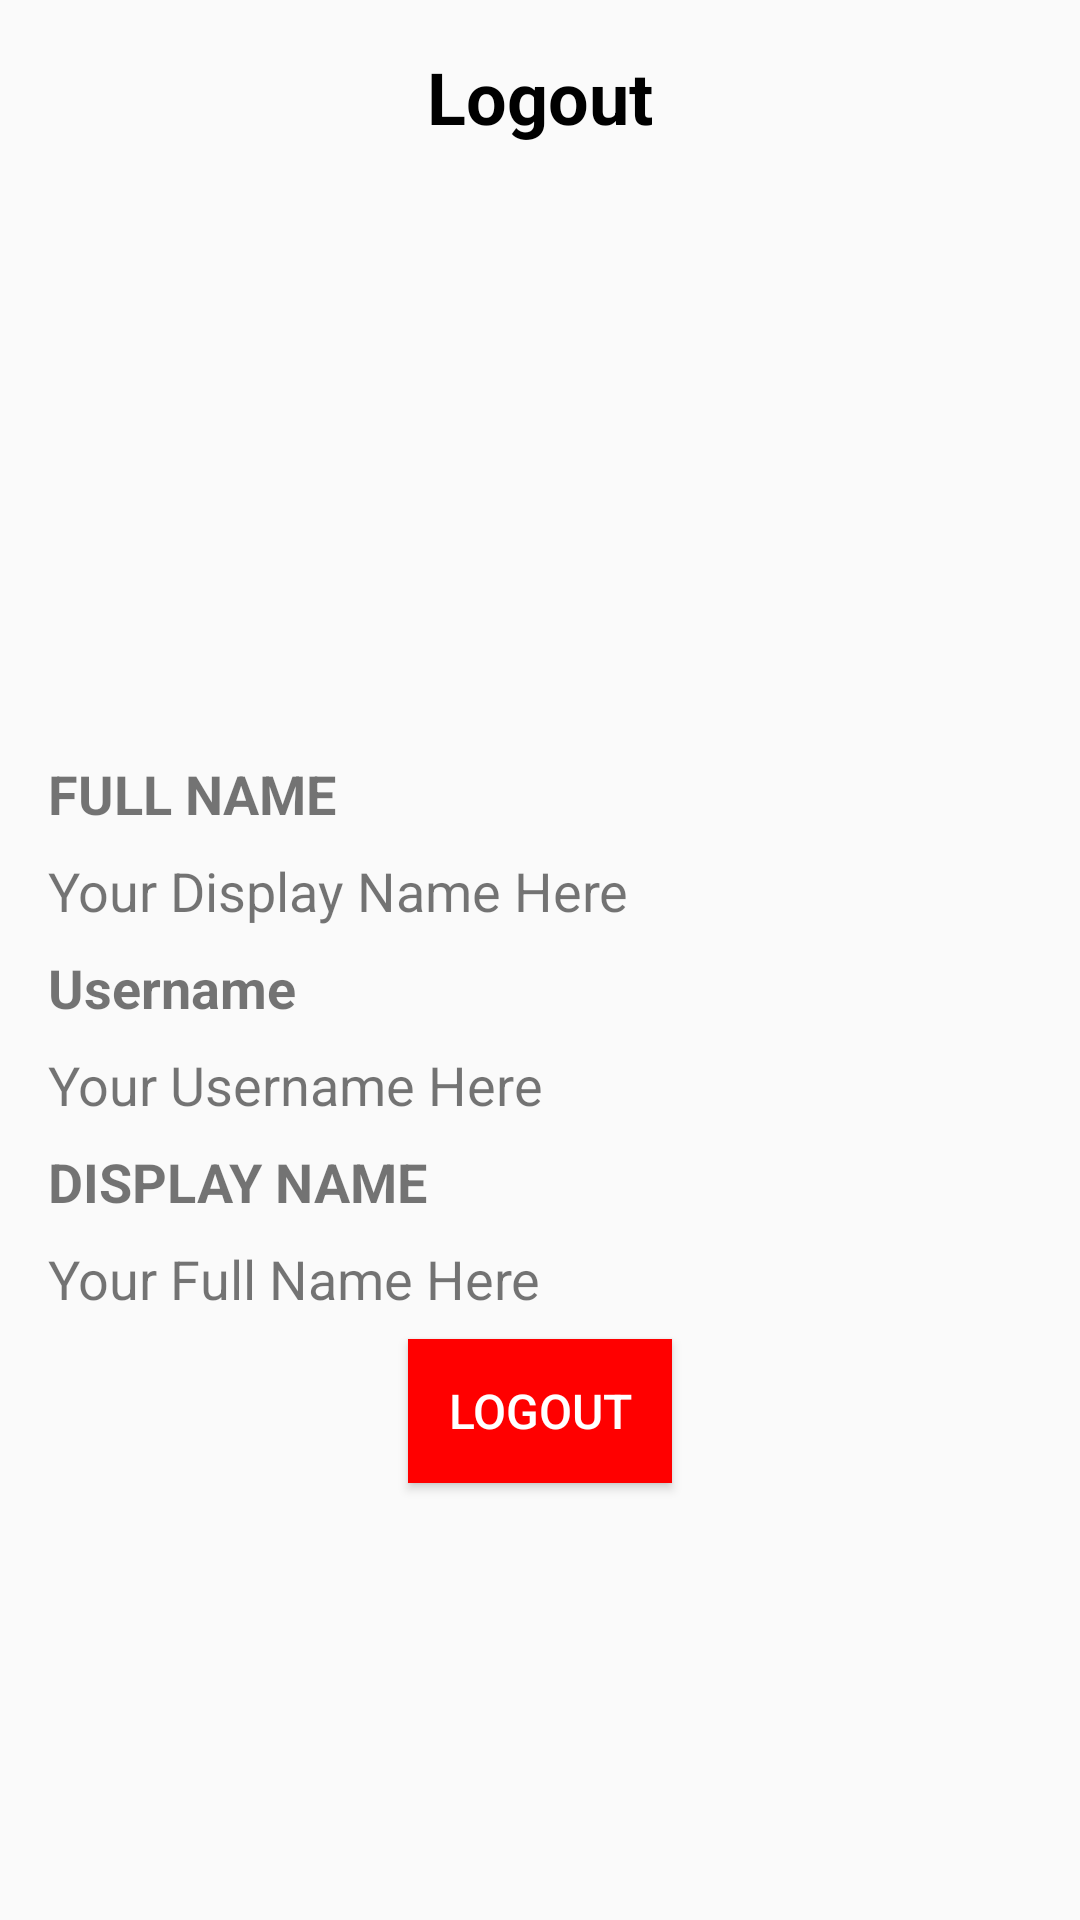

Produce the Android XML layout that renders to this screen, including the resource entries it uses.
<!-- AndroidManifest.xml: application theme Theme.MyApplication -->
<!-- res/layout/logout.xml -->
<?xml version="1.0" encoding="utf-8"?>
<LinearLayout xmlns:android="http://schemas.android.com/apk/res/android"
    xmlns:app="http://schemas.android.com/apk/res-auto"
    xmlns:tools="http://schemas.android.com/tools"
    android:layout_width="match_parent"
    android:layout_height="match_parent"
    android:orientation="vertical"
    android:padding="16dp"
    tools:context=".logout">

    
    <TextView
        android:layout_width="match_parent"
        android:layout_height="wrap_content"
        android:text="Logout"
        android:textSize="24sp"
        android:textStyle="bold"
        android:textColor="@android:color/black"
        android:gravity="center"
        android:layout_marginBottom="16dp"/>

    
    <ImageView
        android:id="@+id/imageView4"
        android:layout_width="150dp"
        android:layout_height="172dp"
        android:layout_gravity="center"
        android:layout_marginBottom="16dp"
        android:src="@mipmap/ic_launcher"
        android:contentDescription="Thumbnail"/>

    
    <TextView
        android:layout_width="match_parent"
        android:layout_height="wrap_content"
        android:text="FULL NAME"
        android:textSize="18sp"
        android:textStyle="bold"
        android:layout_marginBottom="8dp"/>

    <TextView
        android:id="@+id/textView5"
        android:layout_width="match_parent"
        android:layout_height="wrap_content"
        android:text="Your Display Name Here"
        android:textSize="18sp"
        android:layout_marginBottom="8dp"/>

    
    <TextView
        android:layout_width="match_parent"
        android:layout_height="wrap_content"
        android:text="Username"
        android:textSize="18sp"
        android:textStyle="bold"
        android:layout_marginBottom="8dp"/>

    <TextView
        android:id="@+id/textView6"
        android:layout_width="match_parent"
        android:layout_height="wrap_content"
        android:text="Your Username Here"
        android:textSize="18sp"
        android:layout_marginBottom="8dp"/>

    
    <TextView
        android:layout_width="match_parent"
        android:layout_height="wrap_content"
        android:text="DISPLAY NAME"
        android:textSize="18sp"
        android:textStyle="bold"
        android:layout_marginBottom="8dp"/>

    <TextView
        android:id="@+id/textView7"
        android:layout_width="match_parent"
        android:layout_height="wrap_content"
        android:text="Your Full Name Here"
        android:textSize="18sp"
        android:layout_marginBottom="8dp"/>

    
    <Button
        android:id="@+id/buttonLogout"
        android:layout_width="wrap_content"
        android:layout_height="wrap_content"
        android:layout_gravity="center"
        android:layout_marginBottom="16dp"
        android:background="@color/custom_red"
        android:padding="12dp"
        android:text="Logout"
        android:textColor="@android:color/white"
        android:textSize="16sp" />

</LinearLayout>
<!-- resources referenced by this layout -->
<resources>
  <color name="custom_red">#FF0000</color>
  <style name="Theme.MyApplication" parent="android:Theme.Material.Light.NoActionBar" />
</resources>
